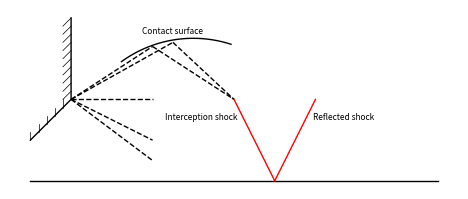

Reproduce this figure in Python.
import math
import numpy as np
from numpy import sin, cos, pi, linspace
import matplotlib.pyplot as plt
from matplotlib.ticker import FormatStrFormatter

"""
1. plot the nozzle wall and centerline
"""

lwh = 1
# Define the wall points

x = [0, 0.1, 0.1]
y = [0.1, 0.2, 0.4]

# Plot size settings
fig1 = plt.figure(dpi=300)
axes = fig1.add_axes([0.15, 0.15, 0.7, 0.7])  # size of figure

# Create the plot
axes.plot(x, y, 'k-',linewidth = lwh)

# add  hash line along the wall

for i in range(10):
    y_start = 0.2 + i * 0.02
    y_end = y_start + 0.02
    axes.plot([0.08, 0.1], [y_start, y_end], 'k-', linewidth = lwh/2)

for i in range(5):
    x = i * 0.02
    y_start = 0.1 + i * 0.02
    y_end = y_start + 0.02
    axes.plot([x, x], [y_start, y_end], 'k-', linewidth = lwh/2)

# plot centerline 
axes.plot([0,1], [0,0], 'k-', linewidth = lwh)

"""
2. plot the flow features
"""

# constant pressure boundary
angles = linspace(0.4 * pi, 0.7* pi, 100 )
xs = 0.4 + cos(angles)*0.3 
ys = 0.05 +sin(angles)*0.3 
plt.plot(xs, ys, 'k-', linewidth = lwh)

# expand externally

axes.plot([0.1,0.35], [0.2,0.34], 'k--', linewidth = lwh)
axes.plot([0.35,0.5], [0.34,0.2], 'k--', linewidth = lwh)


axes.plot([0.1,0.3], [0.2,0.33], 'k--', linewidth = lwh)
axes.plot([0.3,0.5], [0.33,0.2], 'k--', linewidth = lwh)

# interception and reflected shock, Mach disk

axes.plot([0.5,0.6], [0.2,0.0], 'r', linewidth = lwh)
axes.plot([0.6,0.7], [0.0,0.2], 'r', linewidth = lwh)



# horizontal line
axes.plot([0.1,0.3], [0.2,0.2], 'k--', linewidth = lwh)

# expand internally
axes.plot([0.1,0.3], [0.2,0.1], 'k--', linewidth = lwh)
axes.plot([0.1,0.3], [0.2,0.05], 'k--', linewidth = lwh)

# Labels


plt.text(0.35, 0.36, 'Contact surface',ha= 'center', size =6)
plt.text(0.42, 0.15, 'Interception shock',ha= 'center', size =6)
plt.text(0.77, 0.15, 'Reflected shock',ha= 'center', size =6)




# Set aspect ratio to 'equal' and box
axes.set_aspect('equal', 'box')

# Turn off the axes
plt.axis('off')

# Save the figure as a .eps file
fig1.savefig("geo_RR.png")
